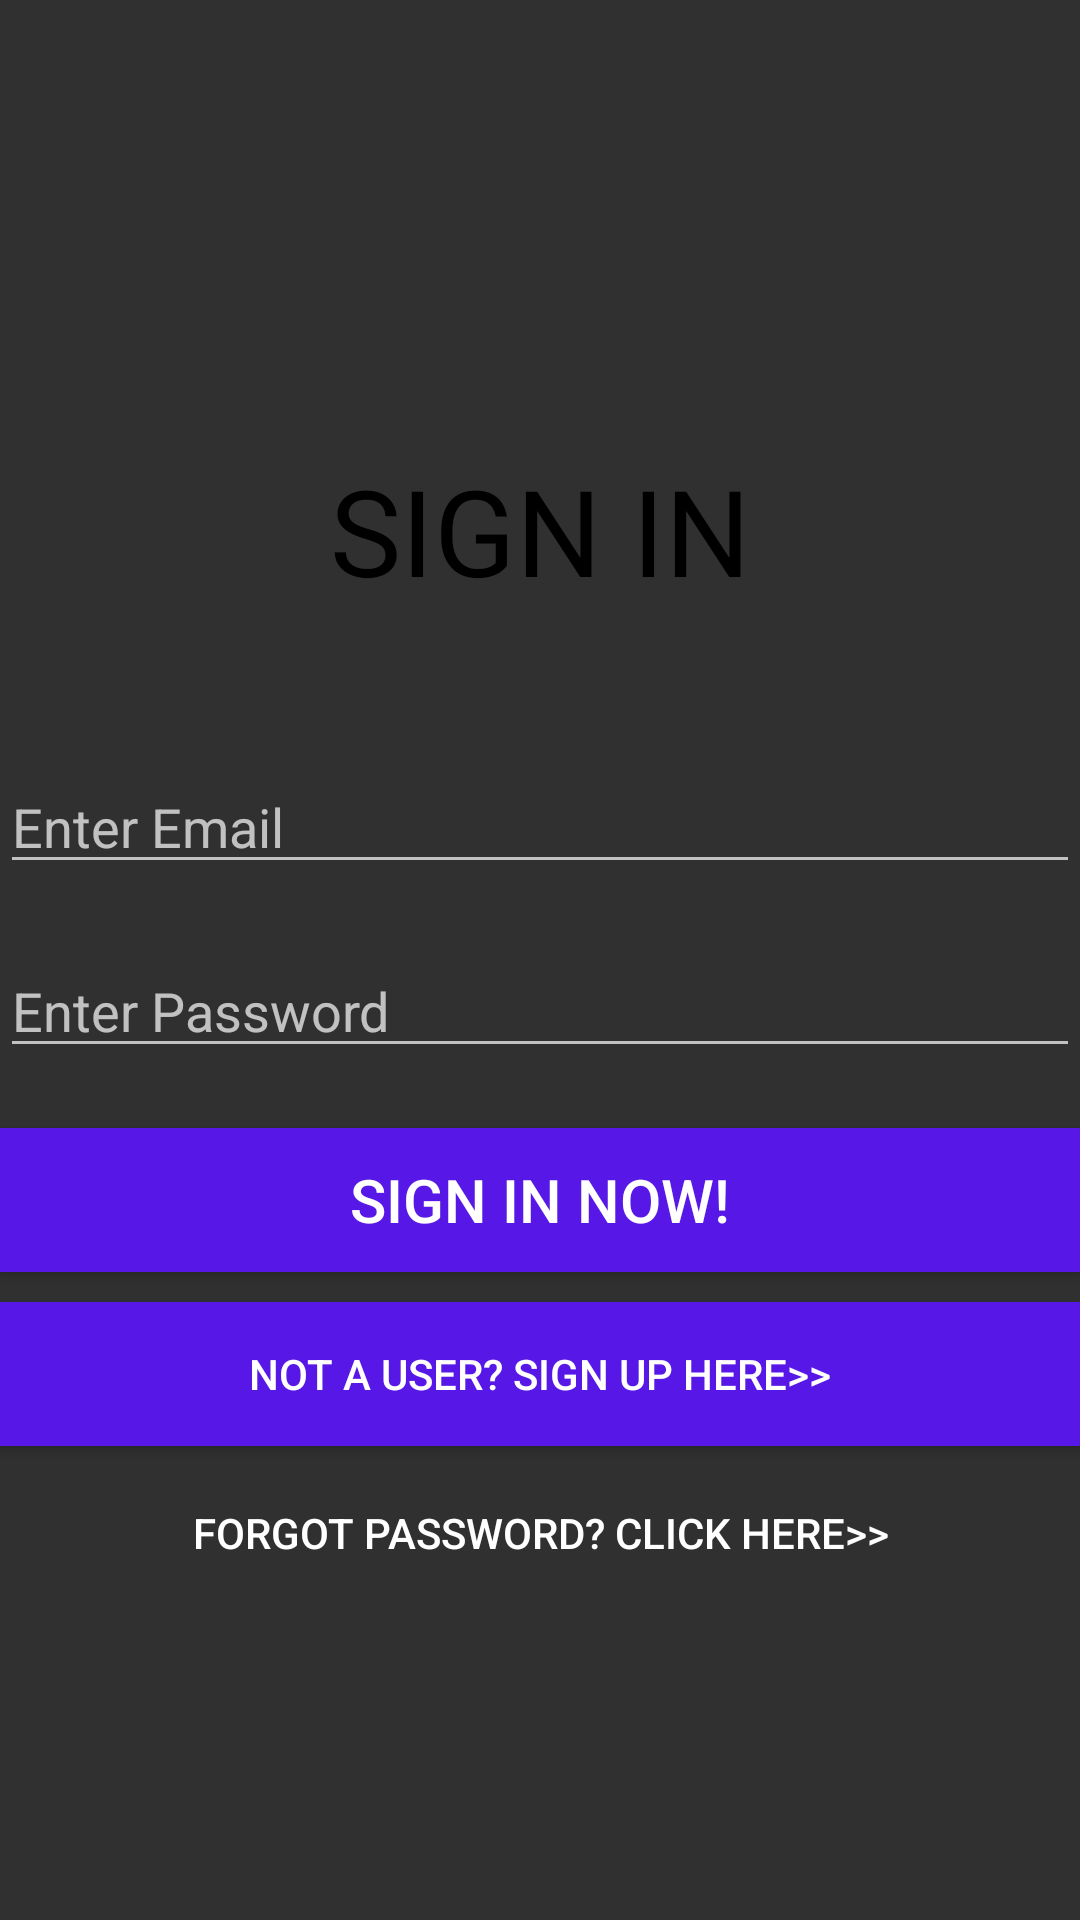

The Android layout XML behind this screen, and the referenced resources:
<!-- AndroidManifest.xml: activity theme Theme.AppCompat.NoActionBar -->
<!-- res/layout/activity_login.xml -->
<?xml version="1.0" encoding="utf-8"?>
<LinearLayout xmlns:android="http://schemas.android.com/apk/res/android"
    xmlns:app="http://schemas.android.com/apk/res-auto"
    xmlns:tools="http://schemas.android.com/tools"
    android:layout_width="match_parent"
    android:layout_height="match_parent"
    tools:context=".loginActivity"
    android:orientation="vertical"
    android:background="@drawable/login">
    <TextView
        android:layout_width="match_parent"
        android:layout_height="wrap_content"
        android:layout_gravity="center_horizontal"
        android:layout_marginTop="150dp"
        android:text="SIGN IN"
        android:textAlignment="center"
        android:textColor="#000000"
        android:textSize="40dp" />
    <EditText
        android:id="@+id/email"
        android:layout_width="match_parent"
        android:layout_height="wrap_content"
        android:hint="Enter Email"
        android:layout_marginTop="50dp"
        android:textColor="@color/white"/>
    <EditText
        android:id="@+id/password"
        android:layout_width="match_parent"
        android:layout_height="wrap_content"
        android:hint="Enter Password"
        android:layout_marginTop="20dp"
        android:textColor="@color/white"
        android:inputType="textPassword"/>
    <Button
        android:id="@+id/btn_login"
        android:layout_width="match_parent"
        android:layout_height="wrap_content"
        android:layout_marginTop="20dp"
        android:background="@color/colorPrimaryDark"
        android:text="Sign In Now!"
        android:textColor="#ffffff"
        android:textSize="20dp" />
    <Button
        android:id="@+id/btn_reg"
        android:layout_width="match_parent"
        android:layout_height="wrap_content"
        android:layout_marginTop="10dp"
        android:text="Not a User? Sign Up here>>"
        android:background="@color/colorPrimaryDark"
        android:textColor="#ffffff"/>
    <Button
        android:id="@+id/reset"
        android:layout_width="match_parent"
        android:layout_height="wrap_content"
        android:layout_marginTop="5dp"
        android:text="Forgot Password? Click here>>"
        android:background="@android:color/transparent"/>
</LinearLayout>
<!-- resources referenced by this layout -->
<resources>
  <color name="colorPrimaryDark">#5717E6</color>
  <color name="white">#FFFFFF</color>
</resources>
